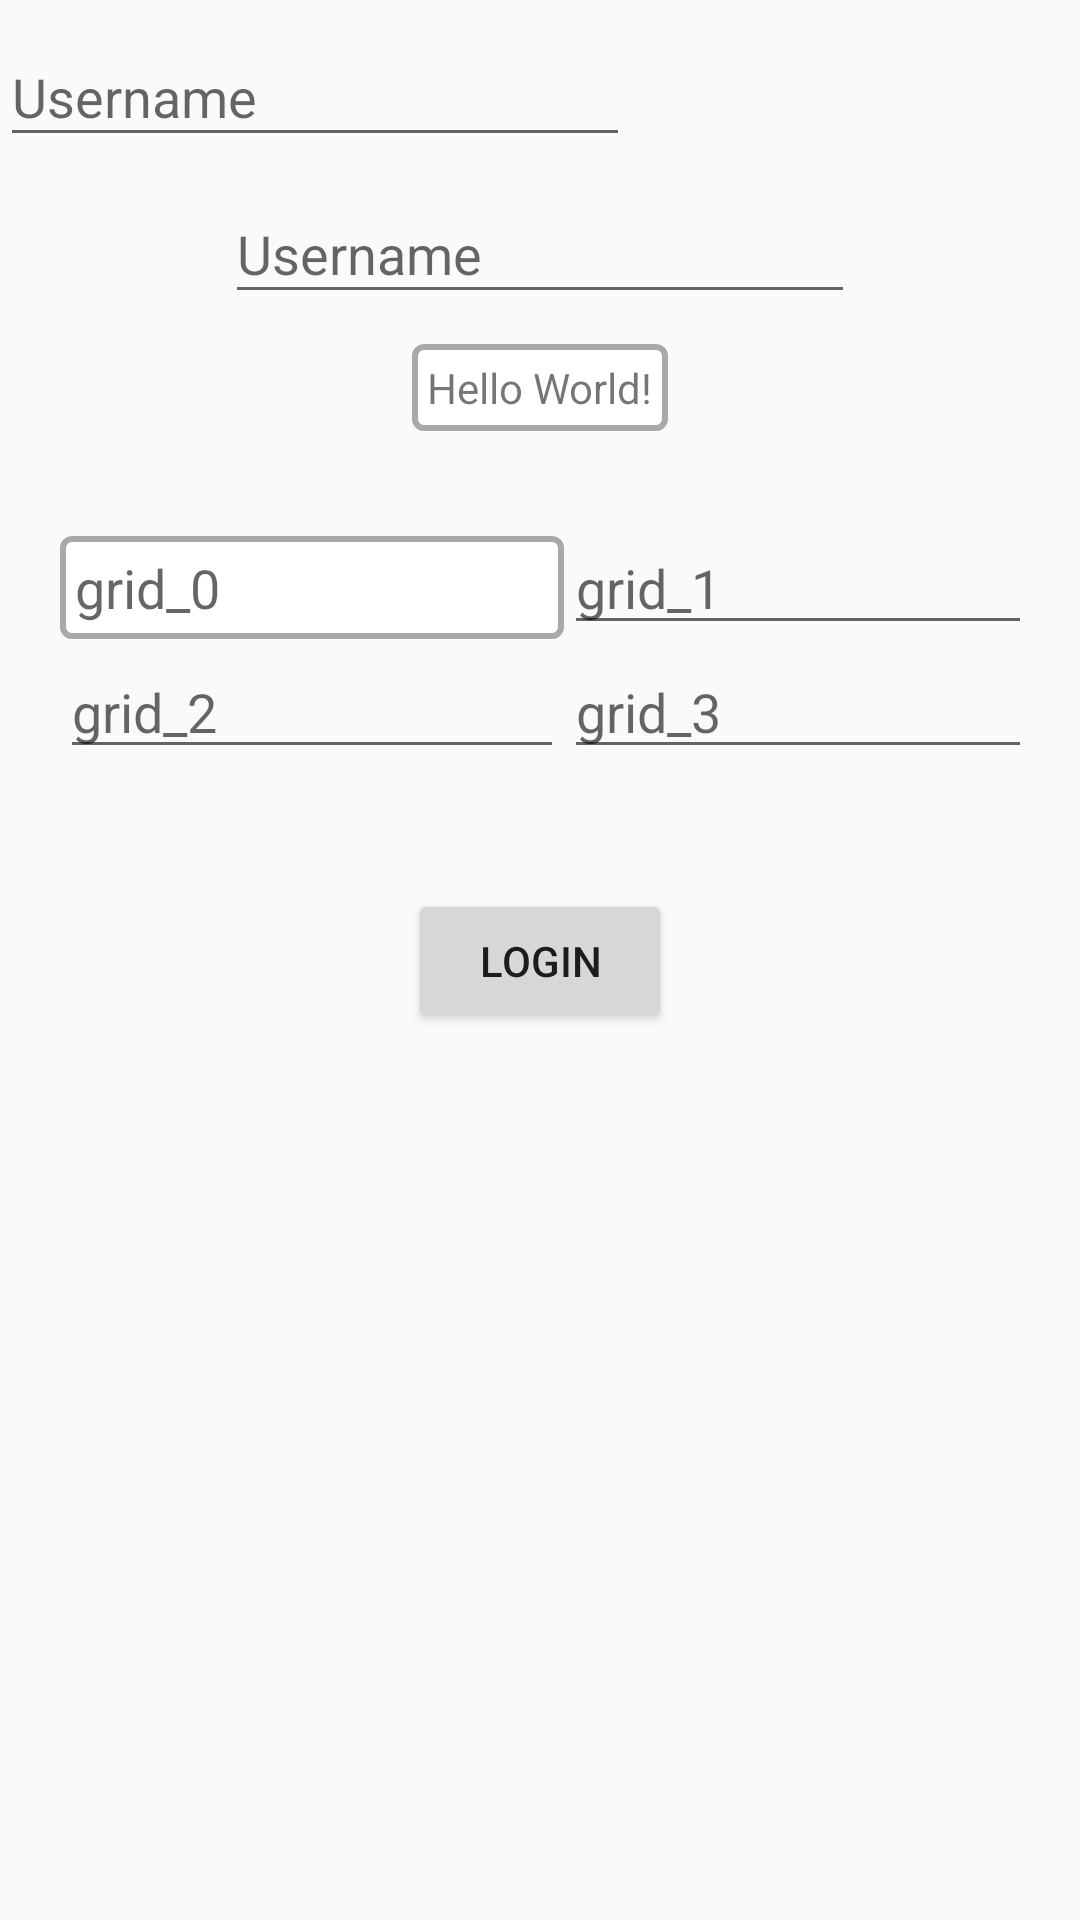

Android layout source for this screen:
<!-- AndroidManifest.xml: application theme AppTheme -->
<!-- res/layout/activity_main.xml -->
<?xml version="1.0" encoding="utf-8"?>
<LinearLayout xmlns:android="http://schemas.android.com/apk/res/android"
    xmlns:app="http://schemas.android.com/apk/res-auto"
    xmlns:tools="http://schemas.android.com/tools"
    android:layout_width="match_parent"
    android:layout_height="match_parent"
    android:orientation="vertical"
    tools:context=".activity.MainActivity">

    <com.google.android.material.textfield.TextInputLayout
        android:id="@+id/username_text_input_layout"
        android:layout_width="match_parent"
        android:layout_height="wrap_content">

        <EditText
            android:id="@+id/etUsername"
            android:layout_width="wrap_content"
            android:layout_height="wrap_content"
            android:layout_centerHorizontal="true"
            android:layout_centerVertical="true"
            android:ems="10"
            android:hint="Username"
            android:autofillHints="" />

    </com.google.android.material.textfield.TextInputLayout>

    <com.google.android.material.textfield.TextInputLayout
        android:id="@+id/a_text_input_layout"
        android:layout_width="match_parent"
        android:layout_height="wrap_content">

        <EditText
            android:id="@+id/sUsername"
            android:layout_width="wrap_content"
            android:layout_height="wrap_content"
            android:layout_centerHorizontal="true"
            android:layout_centerVertical="true"
            android:layout_gravity="center_horizontal"
            android:ems="10"
            android:hint="Username" />

    </com.google.android.material.textfield.TextInputLayout>

    <TextView
        android:layout_width="wrap_content"
        android:layout_height="wrap_content"
        android:text="Hello World!"
        android:padding="5dp"
        android:layout_margin="10dp"
        android:layout_gravity="center_horizontal"

        android:background="@drawable/border_background"/>

    <GridLayout
        android:layout_width="wrap_content"
        android:layout_height="wrap_content"
        android:layout_margin="20dp"
        android:layout_gravity="center_horizontal"
        android:rowCount="2"
        android:columnCount="2">

        <EditText
            android:id="@+id/grid0"
            android:layout_width="wrap_content"
            android:layout_height="wrap_content"
            android:padding="5dp"
            android:ems="8"
            android:inputType="text"
            android:hint="grid_0"
            android:background="@drawable/border_background"/>

        <EditText
            android:id="@+id/grid1"
            android:layout_width="wrap_content"
            android:layout_height="wrap_content"
            android:ems="8"
            android:hint="grid_1" />

        <EditText
            android:id="@+id/grid2"
            android:layout_width="wrap_content"
            android:layout_height="wrap_content"
            android:ems="8"
            android:hint="grid_2" />

        <EditText
            android:id="@+id/grid3"
            android:layout_width="wrap_content"
            android:layout_height="wrap_content"
            android:ems="8"
            android:hint="grid_3" />
    </GridLayout>
    <Button
        android:id="@+id/button"
        android:layout_width="wrap_content"
        android:layout_height="wrap_content"
        android:layout_gravity="center_horizontal"
        android:layout_marginTop="20dp"
        android:layout_columnSpan="2"
        android:text="Login"
        />

    <Spinner
        android:id="@+id/spinner_main"
        android:layout_width="140dp"
        android:layout_height="wrap_content"
        android:layout_gravity="center_vertical|center_horizontal"
        android:layout_marginTop="20dp"
        android:background="@drawable/spinner_background"
        android:popupBackground="@drawable/border_background"
        />

</LinearLayout>
<!-- resources referenced by this layout -->
<resources>
  <!-- drawable border_background (drawable) -->
  <?xml version="1.0" encoding="utf-8"?>
  <selector xmlns:android="http://schemas.android.com/apk/res/android">
  
      <item><layer-list>
          <item>
              <shape>
                  <solid android:color="@color/colorWhite" />
                  <stroke android:width="2dp" android:color="@color/colorDarkGray" />
                  <corners android:radius="3dp" />
              </shape>
          </item>
      </layer-list></item>
  
  </selector>
  <!-- drawable spinner_background (drawable) -->
  <?xml version="1.0" encoding="utf-8"?>
  <selector xmlns:android="http://schemas.android.com/apk/res/android">
  
      <item><layer-list>
          <item>
              <shape>
                  <solid android:color="@color/colorWhite" />
                  <stroke android:width="2dp" android:color="@color/colorDarkGray" />
                  <corners android:radius="3dp" />
              </shape>
          </item>
          <item>
              <bitmap android:gravity="right" android:src="@drawable/down_arrow" />
          </item>
      </layer-list></item>
  
  </selector>
  <style name="AppTheme" parent="Theme.AppCompat.Light.DarkActionBar">
          
          <item name="colorPrimary">@color/colorPrimary</item>
          <item name="colorPrimaryDark">@color/colorPrimaryDark</item>
          <item name="colorAccent">@color/colorAccent</item>
      </style>
  <color name="colorWhite">#FFFFFF</color>
  <color name="colorDarkGray">#A9A9A9</color>
  <color name="colorPrimary">#6200EE</color>
  <color name="colorPrimaryDark">#3700B3</color>
  <color name="colorAccent">#03DAC5</color>
</resources>
